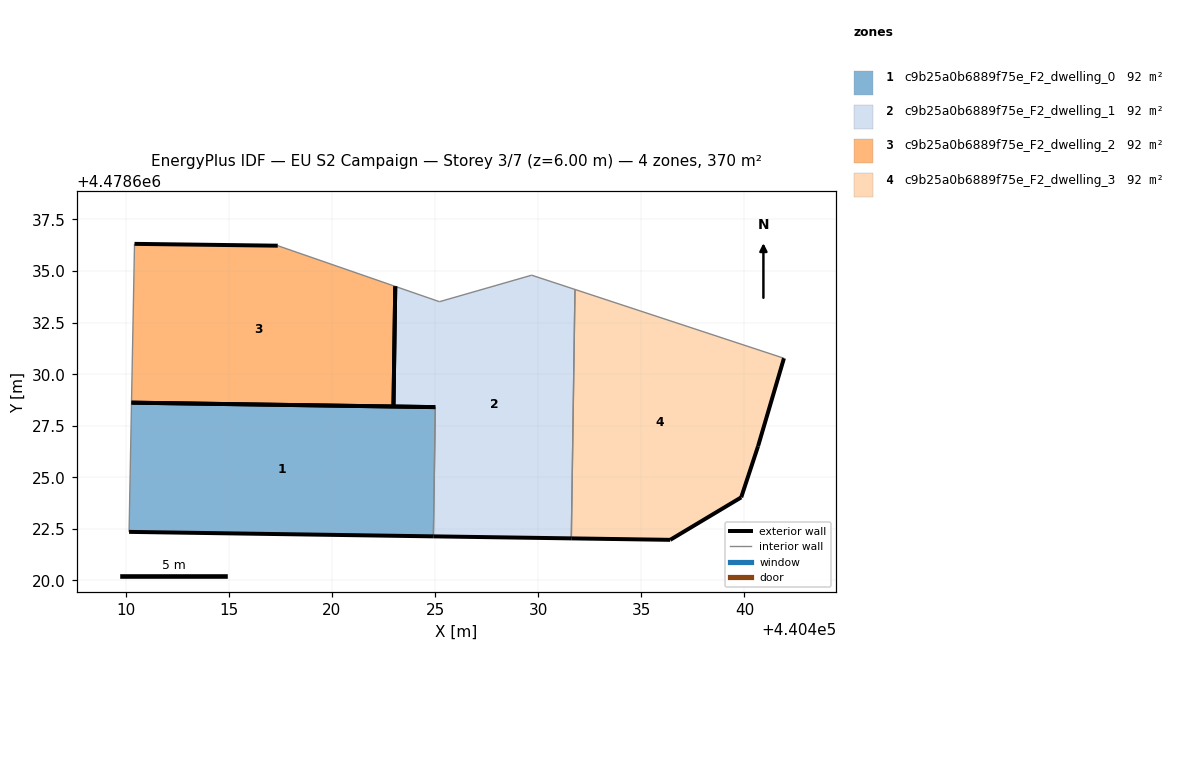
=== STOREY PLAN SPEC (per zone: floor XY polygon, exterior-wall plan segments, windows/doors) ===
zone 1: c9b25a0b6889f75e_F2_dwelling_0  (92.4 m²)
  floor: (440424.92, 4478622.14) (440425.01, 4478628.40) (440410.28, 4478628.62) (440410.17, 4478622.36)
  exterior wall: (440424.92, 4478622.14) – (440410.17, 4478622.36)  [14.8 m]
  exterior wall: (440410.28, 4478628.62) – (440425.01, 4478628.40)  [14.7 m]
  interior walls: 2
zone 2: c9b25a0b6889f75e_F2_dwelling_1  (92.4 m²)
  floor: (440431.61, 4478622.04) (440431.78, 4478634.11) (440429.68, 4478634.80) (440425.21, 4478633.51) (440423.07, 4478634.26) (440422.98, 4478628.43) (440425.01, 4478628.40) (440424.92, 4478622.14)
  exterior wall: (440425.01, 4478628.40) – (440422.98, 4478628.43)  [2.0 m]
  exterior wall: (440431.61, 4478622.04) – (440424.92, 4478622.14)  [6.7 m]
  exterior wall: (440422.99, 4478628.43) – (440423.07, 4478634.26)  [5.8 m]
  interior walls: 5
zone 3: c9b25a0b6889f75e_F2_dwelling_2  (92.4 m²)
  floor: (440422.98, 4478628.43) (440423.07, 4478634.26) (440417.38, 4478636.23) (440410.43, 4478636.32) (440410.28, 4478628.62)
  exterior wall: (440410.43, 4478636.32) – (440417.38, 4478636.23)  [6.9 m]
  exterior wall: (440422.98, 4478628.43) – (440410.28, 4478628.62)  [12.7 m]
  exterior wall: (440423.07, 4478634.26) – (440422.99, 4478628.43)  [5.8 m]
  interior walls: 2
zone 4: c9b25a0b6889f75e_F2_dwelling_3  (92.4 m²)
  floor: (440439.84, 4478624.03) (440440.66, 4478626.51) (440441.91, 4478630.77) (440431.78, 4478634.11) (440431.61, 4478622.04) (440436.40, 4478621.97)
  exterior wall: (440439.84, 4478624.03) – (440436.40, 4478621.97)  [4.0 m]
  exterior wall: (440436.40, 4478621.97) – (440431.61, 4478622.04)  [4.8 m]
  exterior wall: (440441.91, 4478630.77) – (440440.66, 4478626.51)  [4.4 m]
  exterior wall: (440440.66, 4478626.51) – (440439.84, 4478624.03)  [2.6 m]
  interior walls: 2

=== DERIVED (storey summary) ===
Building: EU S2 Campaign
Storey: 3 of 7  (floor level z = 6.00 m)
Storey gross floor area: 369.5 m²
Zones on this storey: 4
  - c9b25a0b6889f75e_F2_dwelling_0: floor 92.4 m²; exterior wall 29.5 m (88.5 m²); WWR 0.0%
  - c9b25a0b6889f75e_F2_dwelling_1: floor 92.4 m²; exterior wall 14.5 m (43.6 m²); WWR 0.0%
  - c9b25a0b6889f75e_F2_dwelling_2: floor 92.4 m²; exterior wall 25.5 m (76.4 m²); WWR 0.0%
  - c9b25a0b6889f75e_F2_dwelling_3: floor 92.4 m²; exterior wall 15.9 m (47.6 m²); WWR 0.0%
Zone adjacency (shared interzone walls):
  - c9b25a0b6889f75e_F2_dwelling_0 ↔ c9b25a0b6889f75e_F2_dwelling_1
  - c9b25a0b6889f75e_F2_dwelling_1 ↔ c9b25a0b6889f75e_F2_dwelling_3